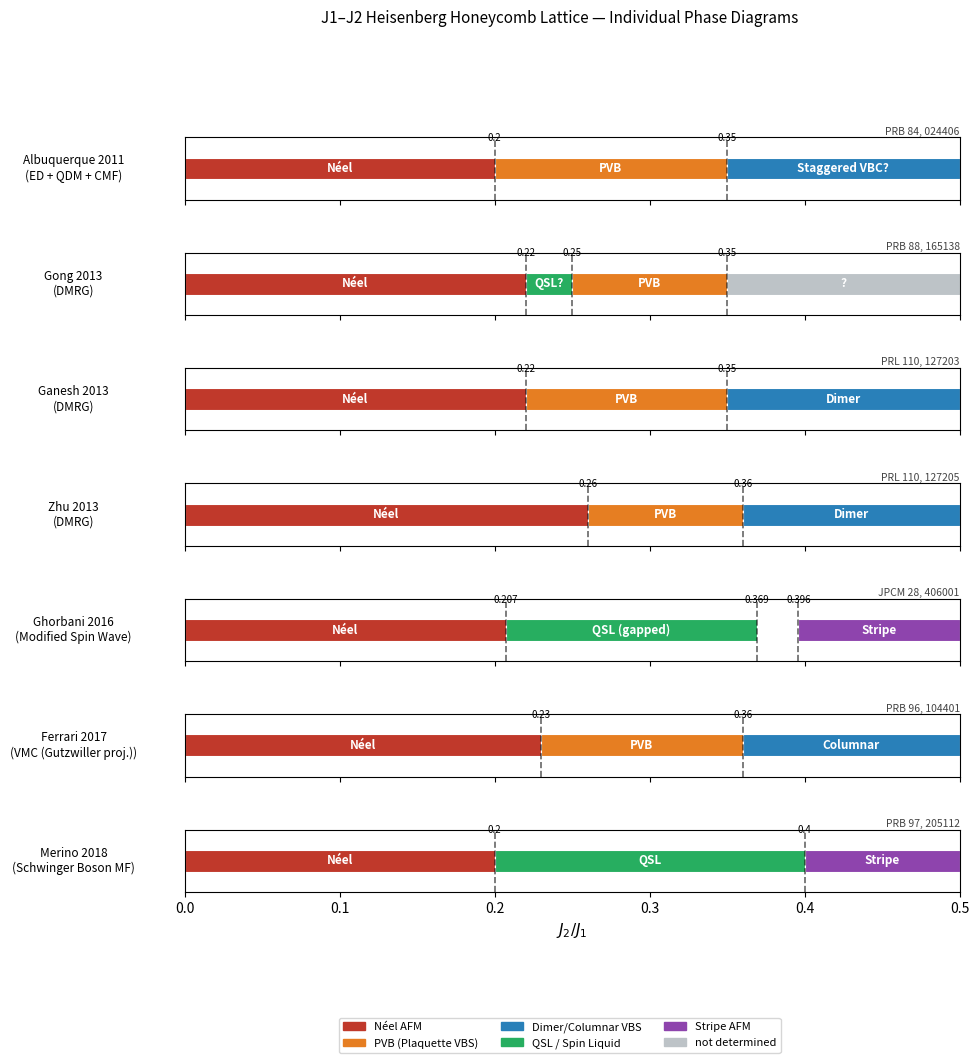
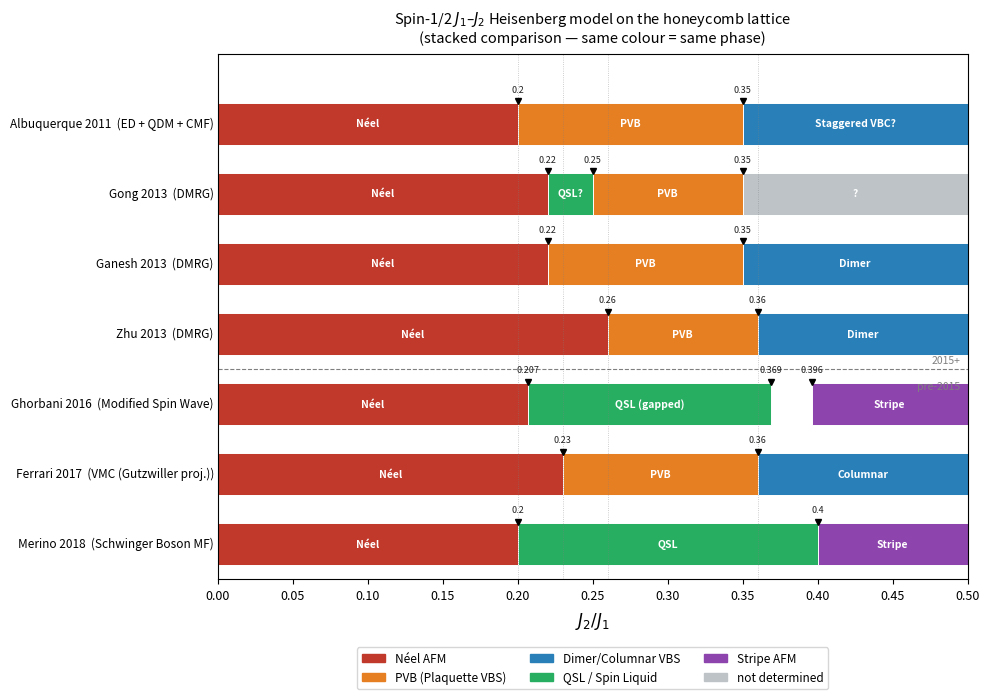

Recreate these plots in Python, in order.
"""
Literature review + phase-diagram plots:
Spin-1/2 J1-J2 Heisenberg antiferromagnet on the HONEYCOMB lattice, 2015-2026.

VERIFIED source of every numerical boundary:
  - Albuquerque+ 2011: user-provided abstract (PRB 84, 024406 / arXiv:1102.5325)
  - Gong+ 2013  : user-provided abstract / text  (PRB 88, 165138)
  - Ganesh+ 2013: abstract / text  (PRL 110, 127203)
  - Zhu+ 2013   : abstract / text  (PRL 110, 127205)  ← from the 2020 review passage
  - Ghorbani+ 2016: abstract text  (JPCM 28, 406001 / arXiv:1603.08896)
  - Ferrari+ 2017 : user-provided example image + 2020 review passage [13]  (PRB 96, 104401)
  - Merino+ 2018  : Google Scholar snippet + 2020 review passage [7]  (PRB 97, 205112)
  - Gu+ 2022      : abstract (PRB 105, 174403) – spin DYNAMICS paper, no new boundaries
"""

import matplotlib.pyplot as plt
import matplotlib.patches as mpatches
import numpy as np

# ---------------------------------------------------------------------------
# ① PHASE COLOUR PALETTE  (same colour = same phase across all studies)
# ---------------------------------------------------------------------------
COLORS = {
    "Néel":     "#C0392B",   # red
    "PVB":      "#E67E22",   # orange   – Plaquette Valence-Bond Solid
    "Dimer":    "#2980B9",   # blue     – Dimer/Columnar VBS
    "QSL":      "#27AE60",   # green    – Quantum Spin Liquid
    "Stripe":   "#8E44AD",   # purple   – Stripe / Collinear AFM
    "Unknown":  "#BDC3C7",   # grey     – phase not determined
}

# ---------------------------------------------------------------------------
# ② STUDY DATABASE
# ---------------------------------------------------------------------------
# Each entry:
#   label   : displayed on left axis
#   year    : publication year
#   method  : brief method string
#   ref     : journal reference
#   phases  : list of (J2/J1_lo, J2/J1_hi, phase_key, display_name)
#   notes   : extra string printed in the review
# ---------------------------------------------------------------------------
studies = [
    # ---- PRE-2015 CONTEXT (four studies: 2011–2013) -----------------------
    dict(
        label="Albuquerque 2011",
        year=2011,
        method="ED + QDM + CMF",
        ref="PRB 84, 024406",
        phases=[
            (0.00, 0.20, "Néel",   "Néel"),
            (0.20, 0.35, "PVB",    "PVB"),
            (0.35, 0.50, "Dimer",  "Staggered VBC?"),  # see notes — ambiguous in paper
        ],
        notes=(
            "Combination of exact diagonalization (ED, clusters up to 42 sites), "
            "Hamiltonian projected into nearest-neighbour short-range VB basis, "
            "effective quantum dimer model (QDM), and self-consistent cluster mean-field (CMF). "
            "Full (J2,J3) phase diagram explored; J3=0 slice quoted here. "
            "At J3=0: Néel AFM for J2/J1 < ~0.20; plaquette VBC (PVB) for ~0.20 < J2/J1 < ~0.35; "
            "staggered VBC (= dimer order) for J2/J1 > ~0.35 — though the paper explicitly notes "
            "this staggered-VBC region may alternatively reflect magnetically ordered phases that "
            "break lattice rotational symmetry, so the assignment is cautious. "
            "Boundaries are approximate (finite-size ED, no bulk extrapolation). "
            "Finds a Gutzwiller projected tight-binding wavefunction with unusually accurate energy "
            "near the Néel→PVB transition line, pointing to possible deconfined criticality."
        ),
    ),
    dict(
        label="Gong 2013",
        year=2013,
        method="DMRG",
        ref="PRB 88, 165138",
        phases=[
            (0.00, 0.22, "Néel",    "Néel"),
            (0.22, 0.25, "QSL",     "QSL?"),     # narrow possible SL window
            (0.25, 0.35, "PVB",     "PVB"),
            (0.35, 0.50, "Unknown", "?"),
        ],
        notes=(
            "DMRG with SU(2) symmetry on cylinders. Néel order for J2/J1 < 0.22; "
            "possible narrow spin-liquid or direct Néel→PVB crossover at J2/J1 ≈ 0.22–0.25; "
            "plaquette VBS (PVB) for J2/J1 ≈ 0.25–0.35. Transition nature above 0.35 not resolved."
        ),
    ),
    dict(
        label="Ganesh 2013",
        year=2013,
        method="DMRG",
        ref="PRL 110, 127203",
        phases=[
            (0.00, 0.22, "Néel",   "Néel"),
            (0.22, 0.35, "PVB",    "PVB"),
            (0.35, 0.50, "Dimer",  "Dimer"),
        ],
        notes=(
            "DMRG (van den Brink group). Both Néel→PVB (at 0.22) and PVB→Dimer (at 0.35) "
            "transitions claimed to be continuous with simultaneously vanishing spin gap and order "
            "parameters — interpreted as deconfined quantum criticality. "
            '"Dimer" here means a staggered valence-bond solid (alternating dimers).'
        ),
    ),
    dict(
        label="Zhu 2013",
        year=2013,
        method="DMRG",
        ref="PRL 110, 127205",
        phases=[
            (0.00, 0.26, "Néel",   "Néel"),
            (0.26, 0.36, "PVB",    "PVB"),
            (0.36, 0.50, "Dimer",  "Dimer"),
        ],
        notes=(
            "DMRG (White group). Weak PVB order for 0.26 < J2/J1 < 0.36; "
            "dimer (= staggered VBS) order for J2/J1 > 0.36. "
            "Transition at J2/J1 ≈ 0.26 compatible with deconfined criticality scenario."
        ),
    ),
    # ---- 2015–2026 MAIN REVIEW --------------------------------------------
    dict(
        label="Ghorbani 2016",
        year=2016,
        method="Modified Spin Wave",
        ref="JPCM 28, 406001",
        phases=[
            (0.00,  0.207, "Néel",    "Néel"),
            (0.207, 0.369, "QSL",     "QSL (gapped)"),
            # gap 0.369–0.396 not labelled in paper
            (0.396, 0.500, "Stripe",  "Stripe"),
        ],
        notes=(
            "Modified Spin Wave (MSW) theory — introduces quantum fluctuations beyond linear "
            "spin wave, treats disordered states self-consistently. "
            "Finds three phases for equal J1-couplings: "
            "(1) Néel-I for J2/J1 ≲ 0.207; "
            "(2) gapped symmetry-preserving QSL for 0.207 ≲ J2/J1 ≲ 0.369; "
            "(3) Néel-II (collinear stripe) for J2/J1 ≳ 0.396. "
            "A small unlabelled gap exists between 0.369 and 0.396."
        ),
    ),
    dict(
        label="Ferrari 2017",
        year=2017,
        method="VMC (Gutzwiller proj.)",
        ref="PRB 96, 104401",
        phases=[
            (0.00, 0.23, "Néel",   "Néel"),
            (0.23, 0.36, "PVB",    "PVB"),      # d±id SL lower in energy than Néel but above PVB
            (0.36, 0.50, "Dimer",  "Columnar"),
        ],
        notes=(
            "Variational Monte Carlo with Gutzwiller-projected bosonic and fermionic "
            "wave functions (Z2 SL, d±id Dirac SL, PVB, Columnar VBS). "
            "Phase diagram: Néel for J2/J1 < 0.23; PVB (plaquette VBS) for 0.23–0.36; "
            "Columnar VBS for J2/J1 > 0.36. "
            "The d±id SL is the lowest-energy SL state and beats the Néel state near J2/J1 ≈ 0.23, "
            "but is always higher in energy than the PVB — hence PVB is the true ground state. "
            '"Columnar VBS" here = staggered dimer order (= "Dimer" of Ganesh/Zhu 2013).'
        ),
    ),
    dict(
        label="Merino 2018",
        year=2018,
        method="Schwinger Boson MF",
        ref="PRB 97, 205112",
        phases=[
            (0.00, 0.20, "Néel",    "Néel"),
            (0.20, 0.40, "QSL",     "QSL"),     # See note — boundaries approximate at J3=0
            (0.40, 0.50, "Stripe",  "Stripe"),
        ],
        notes=(
            "Schwinger boson mean-field theory (SU(2) and SU(3)), fully unrestricted, "
            "for the J1-J2-J3 model (S=1/2 and S=1) — not a pure J1-J2 study. "
            "At J3=0 and S=1/2: QSL sandwiched between Néel and collinear (stripe) AFM; "
            "boundaries quoted from the 2020 review: ~0.20 < J2/J1 < ~0.40 (approx.). "
            "The Schwinger-boson QSL overlaps in J2/J1 with the PVB/Columnar VBS of DMRG/VMC; "
            "the method does not break translation symmetry so it cannot produce VBS order."
        ),
    ),
    # ---- 2022+ DYNAMICS / OTHER -------------------------------------------
    # Gu, Yu, Li (2022) is a spin-dynamics paper; it adopts its phase diagram from
    # prior literature and does NOT determine new phase boundaries.
    # Included in review text only.
]

# ---- Gu 2022 note (not plotted as a phase diagram) -----------------------
GU2022_NOTE = (
    "Gu, Yu, Li (2022) — PRB 105, 174403 — Spin cluster perturbation theory (SCPT) "
    "on a 24-site C6-symmetric cluster. "
    "Computes dynamical spin structure factors in all phases (Néel, PVB, Dimer VBS, Stripe). "
    "Not a phase-boundary study: phase boundaries are taken from prior literature. "
    "Identifies broad spinon continua in the Néel phase near the BZ corner; "
    "triplon dispersions in the VBS phases; gap at the M point in the stripe phase. "
    "Results consistent with INS experiments on YbCl3 and YbBr3."
)

# ===========================================================================
# ③ INDIVIDUAL PHASE-DIAGRAM PLOTS (one per study)
# ===========================================================================
def draw_phase_bar(ax, phases, y=0.5, bar_h=0.35, xlim=(0, 0.5)):
    ax.set_xlim(*xlim)
    ax.set_ylim(0, 1)
    for (lo, hi, key, name) in phases:
        ax.barh(y, hi - lo, left=lo, height=bar_h,
                color=COLORS[key], edgecolor="white", linewidth=0.8)
        mid = (lo + hi) / 2
        if hi - lo > 0.025:
            ax.text(mid, y, name, ha="center", va="center",
                    fontsize=8.5, fontweight="bold", color="white",
                    clip_on=True)
    # transition markers
    boundaries = sorted({lo for (lo, hi, k, n) in phases if lo > 0}
                        | {hi for (lo, hi, k, n) in phases if hi < xlim[1]})
    for b in boundaries:
        ax.axvline(b, color="black", lw=1.2, ls="--", alpha=0.6)
        ax.text(b, 0.91, f"{b:.3g}", ha="center", va="bottom",
                fontsize=7, color="black")


n_studies = len(studies)
fig_ind, axes = plt.subplots(n_studies, 1, figsize=(10, 1.4 * n_studies),
                             sharex=True, gridspec_kw={"hspace": 0.85})

for i, (s, ax) in enumerate(zip(studies, axes)):
    draw_phase_bar(ax, s["phases"])
    ax.set_yticks([])
    ax.set_ylabel(f"{s['label']}\n({s['method']})", fontsize=8.5,
                  rotation=0, labelpad=80, va="center")
    ax.set_title(f"{s['ref']}", fontsize=7.5, loc="right", pad=2, color="#444")

axes[-1].set_xlabel(r"$J_2/J_1$", fontsize=11)
fig_ind.suptitle(r"J1–J2 Heisenberg Honeycomb Lattice — Individual Phase Diagrams",
                 fontsize=11, y=1.01)

# legend
handles = [mpatches.Patch(color=COLORS[k], label=k)
           for k in ["Néel", "PVB", "Dimer", "QSL", "Stripe", "Unknown"]]
label_names = {
    "Néel":    "Néel AFM",
    "PVB":     "PVB (Plaquette VBS)",
    "Dimer":   "Dimer/Columnar VBS",
    "QSL":     "QSL / Spin Liquid",
    "Stripe":  "Stripe AFM",
    "Unknown": "not determined",
}
handles2 = [mpatches.Patch(color=COLORS[k], label=label_names[k])
            for k in ["Néel", "PVB", "Dimer", "QSL", "Stripe", "Unknown"]]
fig_ind.legend(handles=handles2, loc="lower center", ncol=3,
               fontsize=8, bbox_to_anchor=(0.5, -0.06), frameon=True)

plt.tight_layout()
fig_ind.savefig("J1J2_honeycomb_individual.pdf", bbox_inches="tight")
fig_ind.savefig("J1J2_honeycomb_individual.png", bbox_inches="tight", dpi=180)
print("Saved individual plots.")

# ===========================================================================
# ④ COMBINED STACKED PHASE-DIAGRAM PLOT
# ===========================================================================
fig_stk, ax_stk = plt.subplots(figsize=(10, 0.85 * n_studies + 1.2))

bar_height = 0.60
y_gap      = 1.0          # spacing between rows
xlim       = (0.0, 0.50)

ax_stk.set_xlim(*xlim)
ax_stk.set_ylim(-0.5, n_studies * y_gap)
ax_stk.set_yticks([])
ax_stk.set_xlabel(r"$J_2/J_1$", fontsize=12, labelpad=6)
ax_stk.set_title(
    r"Spin-1/2 $J_1$–$J_2$ Heisenberg model on the honeycomb lattice"
    "\n(stacked comparison — same colour = same phase)",
    fontsize=10.5, pad=8)

# draw vertical reference lines at 0.22, 0.23, 0.26, 0.36 for quick orientation
for xref in [0.20, 0.23, 0.26, 0.36]:
    ax_stk.axvline(xref, color="grey", lw=0.6, ls=":", alpha=0.5)

for i, s in enumerate(studies):
    y_center = (n_studies - 1 - i) * y_gap

    # coloured segments
    for (lo, hi, key, name) in s["phases"]:
        ax_stk.barh(y_center, hi - lo, left=lo, height=bar_height,
                    color=COLORS[key], edgecolor="white", linewidth=0.7)
        if hi - lo > 0.025:
            mid = (lo + hi) / 2
            ax_stk.text(mid, y_center, name,
                        ha="center", va="center",
                        fontsize=7.5, fontweight="bold", color="white",
                        clip_on=True)

    # transition boundary ticks on top of each bar
    boundaries_i = sorted(
        {lo for (lo, hi, k, n) in s["phases"] if lo > 0}
        | {hi for (lo, hi, k, n) in s["phases"] if hi < xlim[1]}
    )
    for b in boundaries_i:
        ax_stk.plot(b, y_center + bar_height / 2 + 0.02, "v",
                    ms=4, color="black", zorder=5)
        ax_stk.text(b, y_center + bar_height / 2 + 0.12,
                    f"{b:.3g}", ha="center", va="bottom",
                    fontsize=6.5, color="#222")

    # left-side label: "Author Year  (method)"
    ax_stk.text(-0.005, y_center,
                f"{s['label']}  ({s['method']})",
                ha="right", va="center", fontsize=8.5,
                transform=ax_stk.get_yaxis_transform())

# divider between pre-2015 (4 studies) and main review
div_y = (n_studies - 5) * y_gap + y_gap * 0.5
ax_stk.axhline(div_y, color="black", lw=0.8, ls="--", alpha=0.5)
ax_stk.text(0.495, div_y + 0.05, "2015+", ha="right", va="bottom",
            fontsize=7.5, color="grey",
            transform=ax_stk.transData)
ax_stk.text(0.495, div_y - 0.18, "pre-2015", ha="right", va="top",
            fontsize=7.5, color="grey",
            transform=ax_stk.transData)

# legend
ax_stk.legend(handles=handles2, loc="lower center", ncol=3,
              fontsize=8.5, bbox_to_anchor=(0.5, -0.22), frameon=True)

# # x-axis tick marks
ax_stk.set_xticks(np.arange(0, 0.51, 0.05))
ax_stk.xaxis.set_tick_params(labelsize=9)

plt.tight_layout()
fig_stk.savefig("J1J2_honeycomb_stacked.pdf", bbox_inches="tight")
fig_stk.savefig("J1J2_honeycomb_stacked.png", bbox_inches="tight", dpi=180)
print("Saved stacked comparison plot.")

plt.show()

# ===========================================================================
# ⑤ PRINTED LITERATURE REVIEW
# ===========================================================================
SEP = "=" * 78

lines = [
    SEP,
    "LITERATURE REVIEW: Spin-1/2 J1-J2 Heisenberg Antiferromagnet on the Honeycomb Lattice",
    "Focus period: 2015-2026  (pre-2015 key studies included for context)",
    SEP,
    "",
    "MODEL",
    "  H = J1 sum_<ij> S_i.S_j + J2 sum_<<ij>> S_i.S_j     (J1, J2 > 0)",
    "  Honeycomb lattice, coordination number z=3.",
    "",
    SEP,
    "PRE-2015 CONTEXT (not main focus, included for comparison)",
    SEP,
    "",
    "1. Albuquerque, Schwandt, Hetenyi, Capponi, Mambrini, Lauchli (2011) -- PRB 84, 024406",
    "   arXiv  : 1102.5325",
    "   Method : Combination of exact diagonalization (ED, clusters up to 42 sites),",
    "            Hamiltonian projected into nearest-neighbour short-range VB basis,",
    "            effective quantum dimer model (QDM), and self-consistent cluster mean-field (CMF).",
    "            Full (J2,J3) phase diagram explored; J3=0 slice quoted below.",
    "   Phases : (approximate, finite-size ED; no thermodynamic-limit extrapolation)",
    "            Neel AFM for J2/J1 < ~0.20;",
    "            Plaquette VBC (PVB) for ~0.20 < J2/J1 < ~0.35;",
    "            Staggered VBC (dimer order) for J2/J1 > ~0.35.",
    "            CAVEAT: the paper explicitly states the staggered-VBC region may alternatively",
    "            be a magnetically ordered phase with broken rotational symmetry -- assignment",
    "            is cautious.",
    "   Special: Finds Gutzwiller projected tight-binding wavefunction with remarkably accurate",
    "            energies near the Neel->PVB transition line -- consistent with deconfined",
    "            criticality at this transition.",
    "",
    "2. Gong, Sheng, Motrunich, Fisher (2013) -- PRB 88, 165138",
    "   Method : DMRG with SU(2) symmetry on cylinders (width up to ~15) and torus N=2x6x6.",
    "   Phases : Neel AFM for J2/J1 < 0.22 (Neel order extrapolates to zero at ~0.22);",
    "            possible spin-liquid for 0.22 < J2/J1 < 0.25 (both spin and dimer order vanish);",
    "            Plaquette VBS (PVB) for 0.25 < J2/J1 < 0.35 (fast-growing PVB decay length);",
    "            nature above 0.35 unresolved.",
    "",
    "3. Ganesh, van den Brink, Nishimoto (2013) -- PRL 110, 127203",
    "   Method : DMRG.",
    "   Phases : Neel AFM for J2/J1 < 0.22; PVB for 0.22 < J2/J1 < 0.35;",
    "            Dimer VBS for J2/J1 > 0.35.",
    "   Special: Both transitions (0.22 and 0.35) interpreted as deconfined quantum critical",
    "            points with simultaneously vanishing spin gap and order parameters.",
    "",
    "4. Zhu, Huse, White (2013) -- PRL 110, 127205",
    "   Method : DMRG.",
    "   Phases : Neel AFM for J2/J1 < 0.26; (weak) PVB for 0.26 < J2/J1 < 0.36;",
    "            Dimer (staggered VBS) for J2/J1 > 0.36.",
    "",
    SEP,
    "MAIN REVIEW: 2015-2026",
    SEP,
    "",
    "5. Ghorbani, Shahbazi, Mosadeq (2016) -- J. Phys.: Condens. Matter 28, 406001",
    "   arXiv  : 1603.08896",
    "   Method : Modified Spin Wave (MSW) theory. Quantum and thermal fluctuations treated",
    "            self-consistently via bosonic field equations; can describe magnetically",
    "            disordered (QSL-like) states without breaking lattice symmetry.",
    "   Phases : (i)  Neel-I (staggered AFM) for J2/J1 < 0.207;",
    "            (ii) Gapped magnetically-disordered phase preserving ALL symmetries",
    "                 (= quantum spin liquid by definition) for 0.207 < J2/J1 < 0.369;",
    "            (iii) Small transition gap 0.369-0.396;",
    "            (iv) Neel-II (collinear stripe AFM, '2 of 3 NN antiparallel') for J2/J1 > 0.396.",
    "   Note   : The MSW cannot distinguish between a true QSL and a VBS; the disordered",
    "            phase (ii) may correspond to the PVB found by DMRG/VMC.",
    "",
    "6. Ferrari, Bieri, Becca (2017) -- PRB 96, 104401",
    "   Method : Variational Monte Carlo (VMC) with Gutzwiller-projected bosonic and fermionic",
    "            wave functions. Candidates: Z2 SL (gapped), U(1) Dirac SL, d+id Dirac SL,",
    "            plaquette VBS (PVB), columnar VBS.",
    "   Phases : Neel AFM for J2/J1 < 0.23;",
    "            Plaquette VBS (PVB) for 0.23 < J2/J1 < 0.36;",
    "            Columnar VBS for J2/J1 > 0.36.",
    "   Note   : The d+/-id Dirac SL is energetically competitive with Neel near J2/J1 ~ 0.23",
    "            (lower energy than Neel) but always higher than PVB -- no true SL ground state.",
    "            'Columnar VBS' = staggered-dimer pattern; same phase as 'Dimer' of Ganesh/Zhu.",
    "",
    "7. Merino, Ralko (2018) -- PRB 97, 205112",
    "   arXiv  : 1801.07042",
    "   Method : Schwinger boson mean-field theory (SU(2) and SU(3) representations),",
    "            fully unrestricted Ansatz, applied to the J1-J2-J3 Heisenberg model at S=1/2",
    "            and S=1. Phase diagram explored in the (J2, J3) plane.",
    "   Phases at J3=0, S=1/2 (approximate): Neel AFM for J2/J1 < ~0.20;",
    "            QSL sandwiched between Neel and collinear (stripe) AFM at ~0.20 < J2/J1 < ~0.40",
    "            (boundaries approximate; Google Scholar snippet suggests upper bound ~0.32-0.40);",
    "            Stripe (collinear) AFM for J2/J1 > ~0.40.",
    "   Note   : (a) Schwinger-boson MF cannot break translational symmetry, so VBS states are",
    "            inaccessible; the 'QSL' likely overlaps with the PVB/Columnar VBS of DMRG/VMC.",
    "            (b) For S=1, the QSL is quickly destroyed by weaker quantum fluctuations.",
    "",
    "8. Gu, Yu, Li (2022) -- PRB 105, 174403     [DYNAMICS study, NOT a phase-diagram paper]",
    "   arXiv  : 2205.12822",
    "   Method : Spin cluster perturbation theory (SCPT) on a 24-site C6-symmetric cluster",
    "            via exact diagonalization of the cluster, then coupled to the bath perturbatively",
    "            to compute the dynamical spin structure factor S(q,w).",
    "   Focus  : Dynamical properties (spin spectra) in all known phases; phase boundaries taken",
    "            from prior literature (Neel, PVB, Dimer VBS, Stripe AFM).",
    "   Key findings: (i) Neel phase shows a dome-shaped continuum near the 2nd BZ and strong",
    "            continuum at the BZ corner -- hallmarks of fractionalized spinon excitations.",
    "            (ii) VBS phases show strong spinon continua coexisting with triplon modes.",
    "            (iii) Stripe phase shows a spin gap at the M point (unlike linear spin-wave).",
    "            (iv) Neel-phase spectral features consistent with INS on YbCl3 and YbBr3.",
    "",
    SEP,
    "CROSS-STUDY PHASE IDENTIFICATION",
    SEP,
    "",
    "A) 'Plaquette VBS' = 'PVB' = 'plaquette valence-bond solid':",
    "   Same phase in: Gong 2013, Ganesh 2013, Zhu 2013, Ferrari 2017.",
    "   Hexagonal singlets form on alternate honeycomb plaquettes; doubles unit cell.",
    "",
    "B) 'Dimer VBS' = 'Columnar VBS' = 'staggered VBS':",
    "   Same phase in: Ganesh 2013 ('Dimer'), Zhu 2013 ('Dimer'), Ferrari 2017 ('Columnar VBS').",
    "   Bonds dimerize in a columnar/staggered pattern; called 'Columnar VBC' in some texts.",
    "   NOT the same as PVB -- PVB has full hexagonal resonance, Dimer/Columnar has bond dimers.",
    "",
    "C) QSL in Ghorbani 2016 and Merino 2018 overlaps in J2/J1 range with PVB+Dimer of DMRG/VMC.",
    "   These methods (modified spin wave, Schwinger boson) cannot resolve VBS order;",
    "   the 'QSL' they find likely corresponds to (partially) the PVB+Dimer VBS regime.",
    "",
    "D) 'Stripe AFM' (Ghorbani 2016) = 'collinear AFM' (Merino 2018) = 'Neel-II':",
    "   The classical stripe order at larger J2/J1 > ~0.36-0.50.",
    "",
    SEP,
    "SUMMARY TABLE",
    SEP,
    "",
    "Study             Method          Neel ends  Disordered/SL         2nd ordered phase",
    "----------------  --------------- ---------- --------------------- -------------------------",
    "Albuquerque+ 2011 ED+QDM+CMF      ~0.20      PVB ~0.20-~0.35(est.) Stag. VBC >~0.35 (ambig.)",
    "Gong+ 2013        DMRG            ~0.22      SL? 0.22-0.25(narrow) PVB 0.25-0.35",
    "Ganesh+ 2013      DMRG            0.22       PVB 0.22-0.35         Dimer >0.35",
    "Zhu+ 2013         DMRG            0.26       PVB 0.26-0.36         Dimer >0.36",
    "Ghorbani+ 2016    Modified SW     0.207      QSL 0.207-0.369       Stripe >0.396",
    "Ferrari+ 2017     VMC             0.23       PVB 0.23-0.36         Columnar >0.36",
    "Merino+ 2018      Schwinger Boson ~0.20      QSL ~0.20-~0.40(est.) Stripe >~0.40",
    "Gu+ 2022          SCPT (dynamics) --- (adopts prior phase diagram) ---",
    SEP,
]
review = "\n".join(lines)
print(review)
